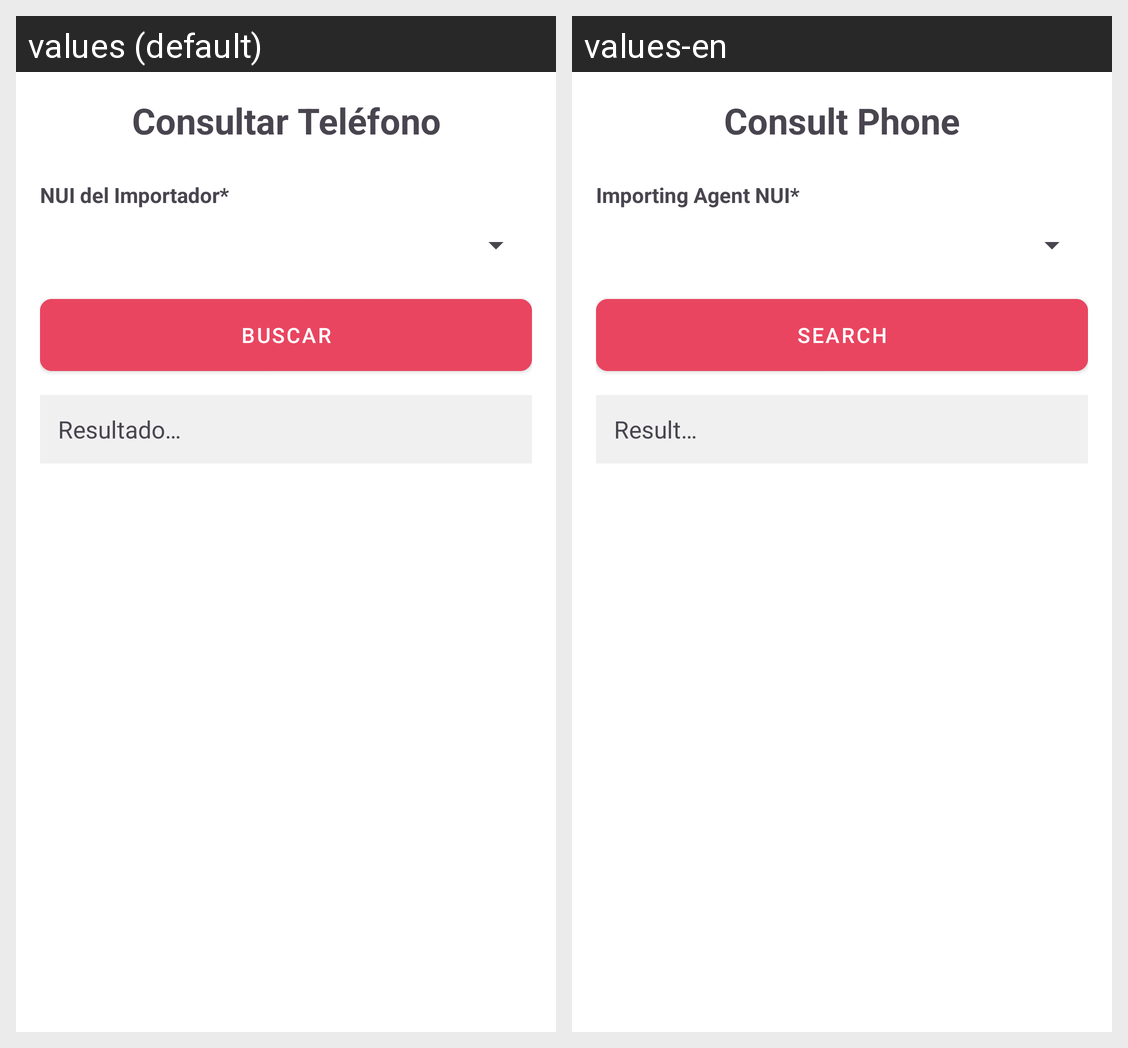

For this localized Android screen grid, give each drawn string resource with its value in every locale shown.
Android screen res/layout/activity_telefono_importador_consultar.xml rendered under 2 locales, left to right: values (default), values-en. Device: Nexus 5 (rendered at 1080×1920; each locale shown at half size, 540×960, under a caption strip naming it); theme Theme.Proyecto_PDM.
Strings drawn on this screen, with the default value and each locale's value (text and hints the layout hard-codes, and strings that could not be matched under every locale, appear in the picture but are not listed):

title_consult_phone
  values: Consultar Teléfono
  values-en: Consult Phone

label_nui_importador
  values: NUI del Importador*
  values-en: Importing Agent NUI*

btn_search
  values: BUSCAR
  values-en: SEARCH

label_result
  values: Resultado…
  values-en: Result…
